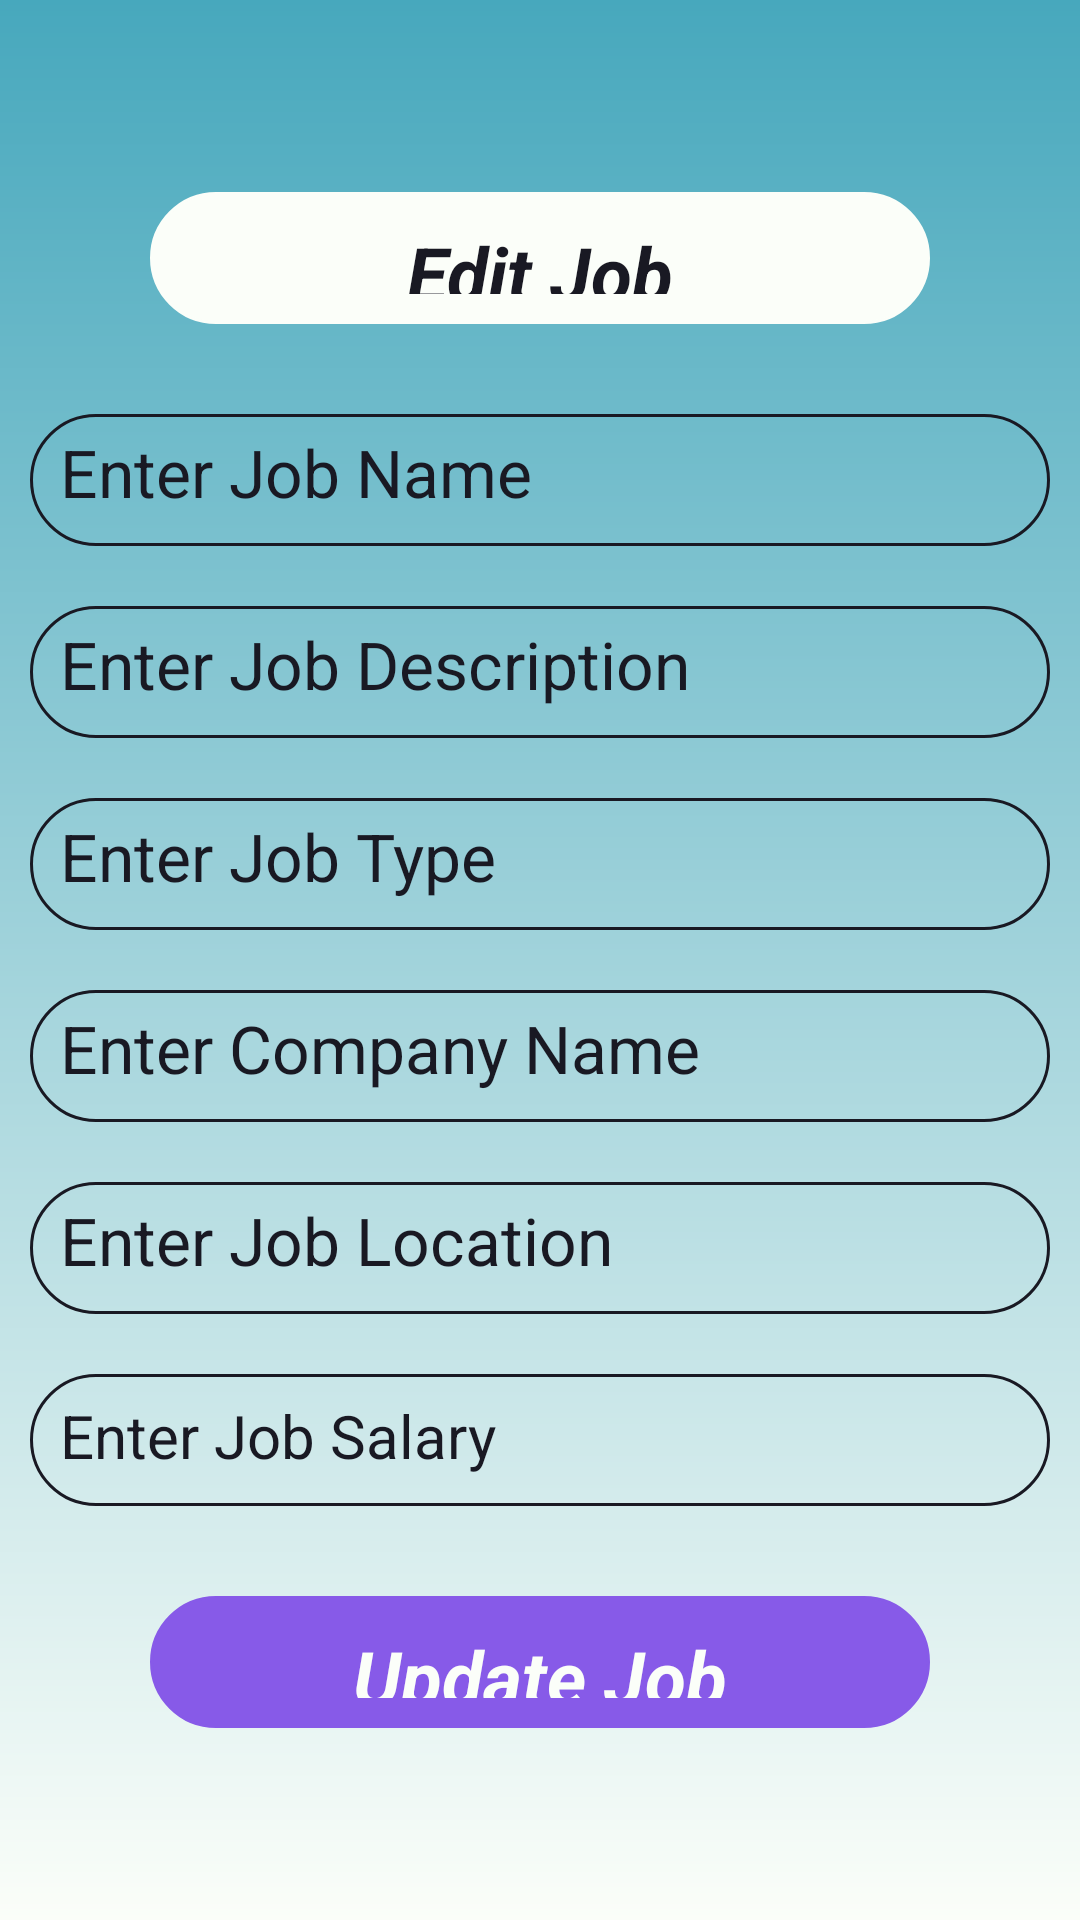

Produce the Android XML layout that renders to this screen, including the resource entries it uses.
<!-- AndroidManifest.xml: application theme Theme.CareerCraft -->
<!-- res/layout/activity_edit_job.xml -->
<?xml version="1.0" encoding="utf-8"?>
<LinearLayout xmlns:android="http://schemas.android.com/apk/res/android"
    xmlns:app="http://schemas.android.com/apk/res-auto"
    xmlns:tools="http://schemas.android.com/tools"
    android:id="@+id/main"
    android:layout_width="match_parent"
    android:layout_height="match_parent"
    android:layout_weight="10"
    android:weightSum="10"
    android:background="@drawable/dashboard"
    android:orientation="vertical"
    tools:context=".Activities.EditJobActivity">

    <RelativeLayout
        android:layout_width="match_parent"
        android:layout_height="0dp"
        android:layout_weight="1" />

    <LinearLayout
        android:layout_width="match_parent"
        android:layout_height="0dp"
        android:layout_weight="8"
        android:weightSum="8"
        android:orientation="vertical">

        <TextView
            android:layout_width="match_parent"
            android:layout_height="0dp"
            android:layout_weight="1"
            android:text="Edit Job"
            android:textAlignment="center"
            android:textColor="#191923"
            android:textSize="25dp"
            android:textStyle="bold|italic"
            android:layout_marginLeft="50dp"
            android:layout_marginRight="50dp"
            android:layout_marginBottom="20dp"
            android:backgroundTint="#fbfef9"
            android:padding="10dp"
            android:background="@drawable/rounded_corner" />

        <EditText
            android:id="@+id/etJobTitle"
            android:layout_width="match_parent"
            android:layout_height="0dp"
            android:layout_weight="1"
            android:hint="Enter Job Name"
            android:textColor="#191923"
            android:background="@drawable/rounded_corner"
            android:layout_margin="10dp"
            android:padding="10dp"
            android:textColorHint="#191923"
            android:textSize="22dp" />

        <EditText
            android:id="@+id/etJobDesc"
            android:layout_width="match_parent"
            android:layout_height="0dp"
            android:layout_weight="1"
            android:hint="Enter Job Description"
            android:textColor="#191923"
            android:background="@drawable/rounded_corner"
            android:layout_margin="10dp"
            android:padding="10dp"
            android:textColorHint="#191923"
            android:textSize="22dp" />

        <EditText
            android:id="@+id/etJobType"
            android:layout_width="match_parent"
            android:layout_height="0dp"
            android:layout_weight="1"
            android:hint="Enter Job Type"
            android:background="@drawable/rounded_corner"
            android:layout_margin="10dp"
            android:padding="10dp"
            android:textColor="#191923"
            android:textColorHint="#191923"
            android:textSize="22dp" />

        <EditText
            android:id="@+id/etCompanyName"
            android:layout_width="match_parent"
            android:layout_height="0dp"
            android:layout_weight="1"
            android:hint="Enter Company Name"
            android:background="@drawable/rounded_corner"
            android:layout_margin="10dp"
            android:padding="10dp"
            android:textColor="#191923"
            android:textColorHint="#191923"
            android:textSize="22dp" />

        <EditText
            android:id="@+id/etLocation"
            android:layout_width="match_parent"
            android:layout_height="0dp"
            android:layout_weight="1"
            android:hint="Enter Job Location"
            android:background="@drawable/rounded_corner"
            android:layout_margin="10dp"
            android:padding="10dp"
            android:textColor="#191923"
            android:textColorHint="#191923"
            android:textSize="22dp" />

        <EditText
            android:id="@+id/etSalary"
            android:layout_width="match_parent"
            android:layout_height="0dp"
            android:layout_weight="1"
            android:hint="Enter Job Salary"
            android:background="@drawable/rounded_corner"
            android:layout_margin="10dp"
            android:padding="10dp"
            android:textColor="#191923"
            android:textColorHint="#191923"
            android:textSize="20dp" />

        <TextView
            android:id="@+id/btnUpdate"
            android:layout_width="match_parent"
            android:layout_height="0dp"
            android:layout_weight="1"
            android:text="Update Job"
            android:textAlignment="center"
            android:textColor="#fbfef9"
            android:textSize="25dp"
            android:textStyle="bold|italic"
            android:layout_marginLeft="50dp"
            android:layout_marginRight="50dp"
            android:layout_marginTop="20dp"
            android:backgroundTint="#875ae8"
            android:padding="10dp"
            android:background="@drawable/rounded_corner" />

    </LinearLayout>

</LinearLayout>
<!-- resources referenced by this layout -->
<resources>
  <!-- drawable dashboard (drawable) -->
  <?xml version="1.0" encoding="utf-8"?>
  <shape xmlns:android="http://schemas.android.com/apk/res/android">
      <gradient android:type="linear" android:angle="100"
          android:startColor="#47a8bd"
          android:endColor="#fbfef9">
      </gradient>
  </shape>
  <!-- drawable rounded_corner (drawable) -->
  <?xml version="1.0" encoding="utf-8"?>
  <shape xmlns:android="http://schemas.android.com/apk/res/android"
      android:shape="rectangle"
      >
      <corners android:radius="25dp">
      </corners>
      <stroke android:width="1dip" android:color="#191923">
      </stroke>
  
  </shape>
  <style name="Theme.CareerCraft" parent="Base.Theme.CareerCraft" />
  <style name="Base.Theme.CareerCraft" parent="Theme.Material3.DayNight.NoActionBar">
          
          
      </style>
</resources>
